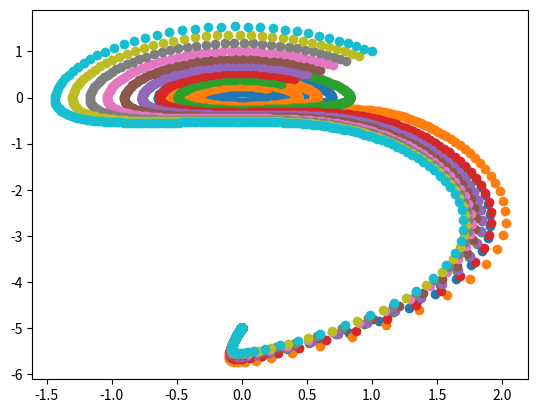

The matplotlib source for this figure:
import matplotlib.pyplot as plt
import numpy as np


def run_1():
    def v_x(x: float, y: float) -> float:
        """ x_velocity vector field """
        return -y ** 2 - 5 * y + 0.2 * x * y ** 3

    def v_y(x: float, y: float) -> float:
        """ y_velocity vector field """
        return -x ** 2 + 2 * x + 5 * y * x

    def evolve_point(point: tuple, delta: float) -> tuple:
        """ moves point according to previously defined velocity vector fields """
        x_updated = point[0] + v_x(*point) * delta
        y_updated = point[1] + v_y(*point) * delta
        return x_updated, y_updated

    def create_path(initial_point: tuple, num_steps: int, delta: float) -> np.ndarray:
        """ Moves a point through a vector field """
        traveled_points = [initial_point]
        for _ in range(num_steps):
            new_point = evolve_point(traveled_points[-1], delta)
            traveled_points.append(new_point)

        return np.array(traveled_points)

    plt.figure()
    initial_point = (0, 0)
    all_clusters = {}
    for cluster_id, perturb in enumerate(np.linspace(0.1, 1, 10)):

        tmp_initial_point = (initial_point[0] + perturb, initial_point[1] + perturb)
        traveled_points = create_path(tmp_initial_point, num_steps=100000, delta=0.01)
        all_clusters[cluster_id] = traveled_points

        plt.scatter(traveled_points[:, 0], traveled_points[:, 1])
    plt.show()

    # plot vector field


if __name__ == '__main__':
    run_1()
